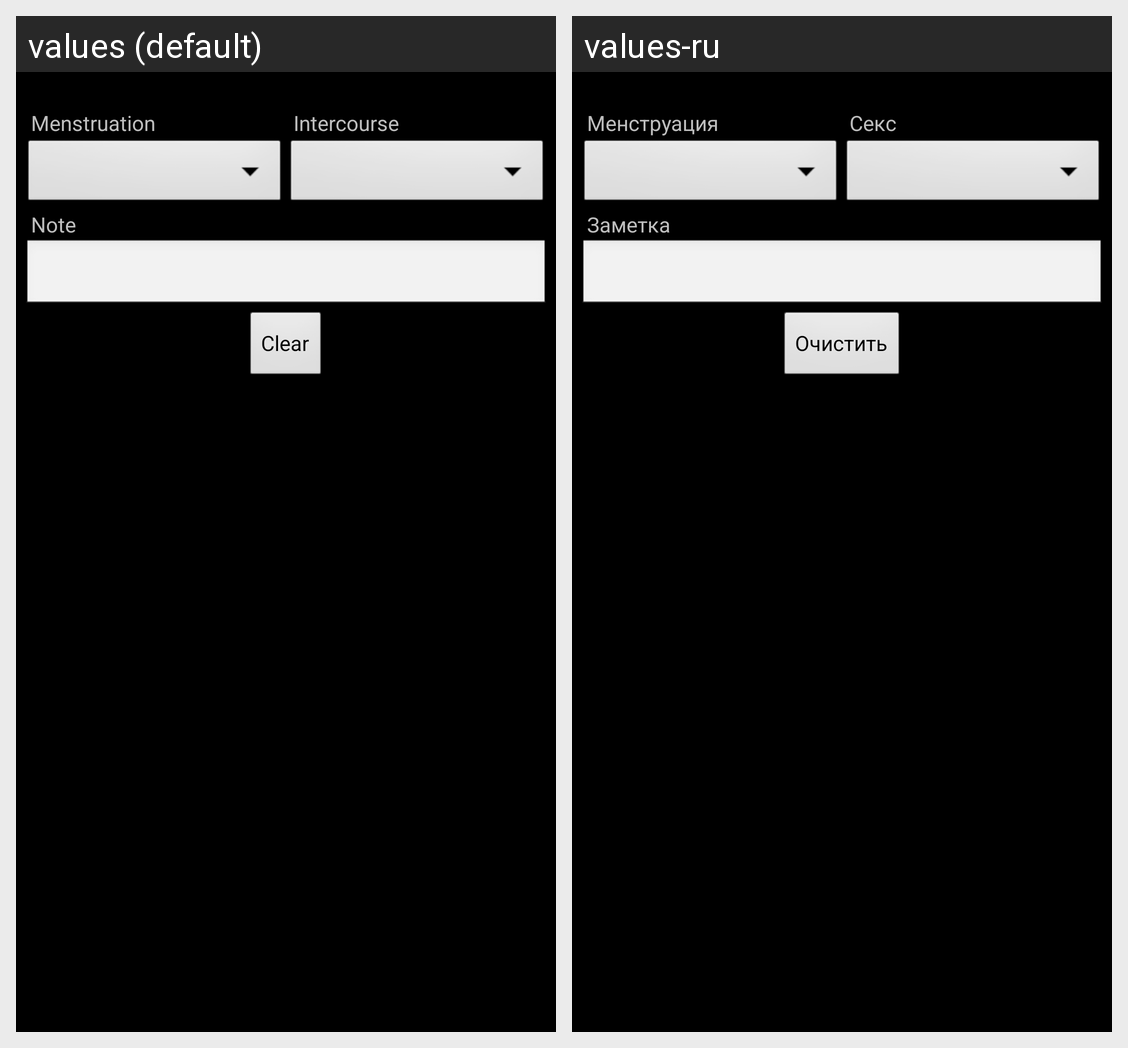

Translations of the strings shown on this Android screen, per locale in the grid:
Android screen res/layout/calendar_item_editor.xml rendered under 2 locales, left to right: values (default), values-ru. Device: Nexus 5 (rendered at 1080×1920; each locale shown at half size, 540×960, under a caption strip naming it); theme android:Theme.Black.NoTitleBar.
Strings drawn on this screen, with the default value and each locale's value (text and hints the layout hard-codes, and strings that could not be matched under every locale, appear in the picture but are not listed):

menstruation
  values: Menstruation
  values-ru: Менструация

sex
  values: Intercourse
  values-ru: Секс

note
  values: Note
  values-ru: Заметка

clear
  values: Clear
  values-ru: Очистить
